Photos from the image-classification dataset "dataset_damage" in the GitHub repository sirnikLiK/krabs. Its 9 classes are: damage 10 to 19 percent, damage 20 to 29 percent, damage 30 to 39 percent, damage 40 to 49 percent, damage 50 to 59 percent, damage 60 to 69 percent, damage 70 to 79 percent, damage 80 to 89 percent, damage 90 to 99 percent.

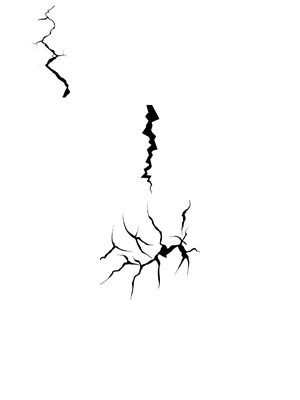
Label: damage 40 to 49 percent

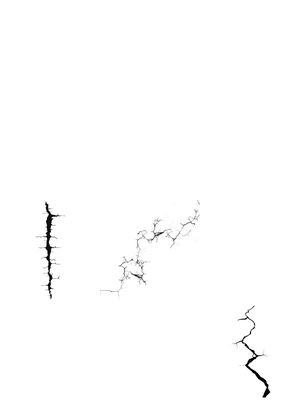
Label: damage 20 to 29 percent

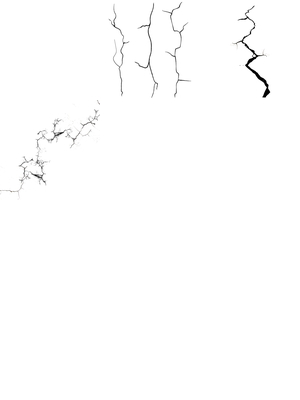
Label: damage 30 to 39 percent

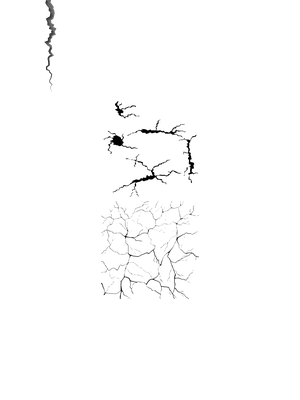
Label: damage 60 to 69 percent

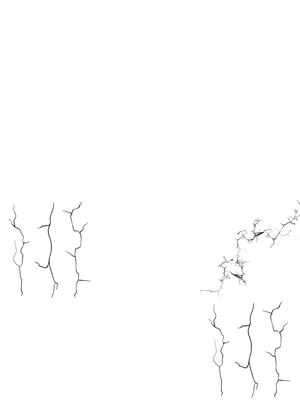
Label: damage 50 to 59 percent

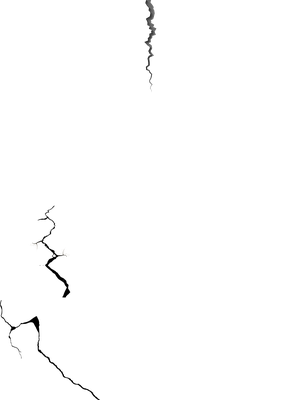
Label: damage 20 to 29 percent
